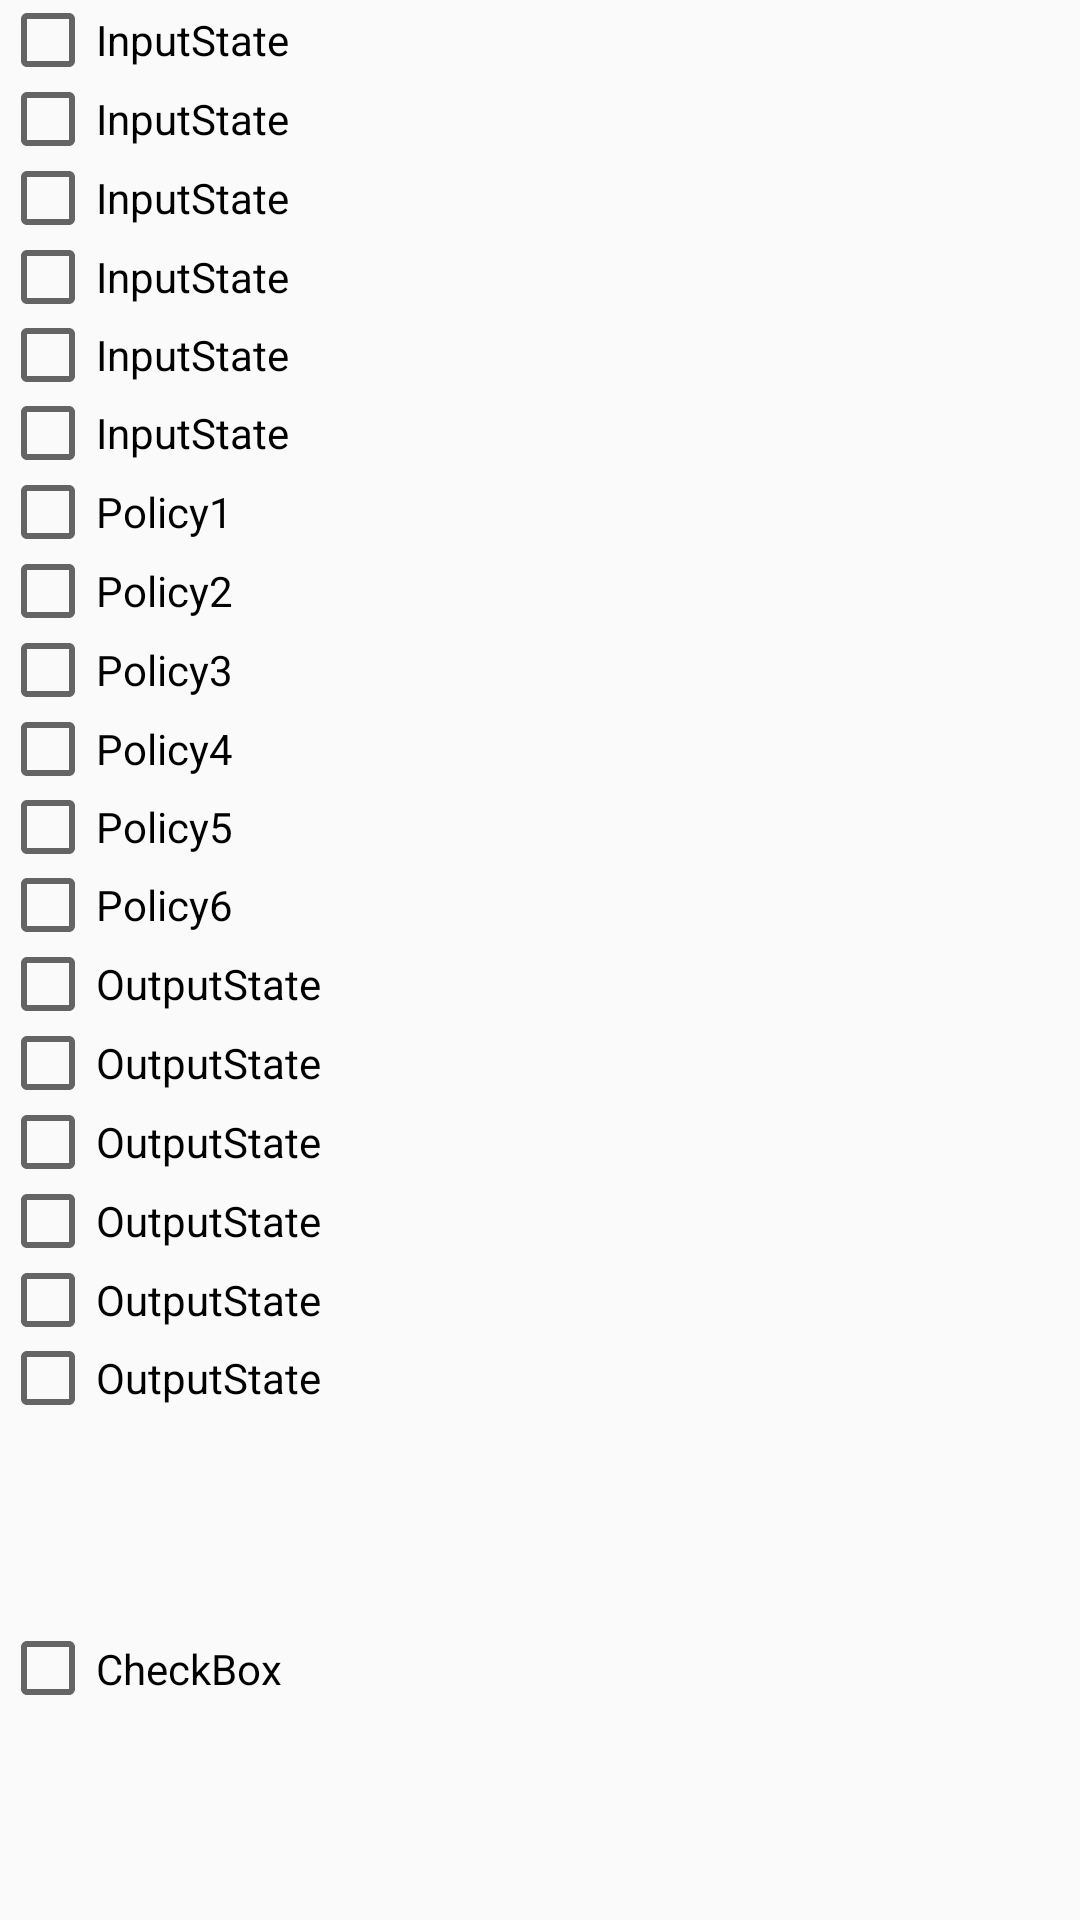

This screen was rendered from an Android layout file. Write that file and the resources it references.
<!-- AndroidManifest.xml: application theme AppTheme -->
<!-- res/layout/radio.xml -->
<?xml version="1.0" encoding="utf-8"?>
<LinearLayout xmlns:android="http://schemas.android.com/apk/res/android"
    android:layout_width="match_parent"
    android:layout_height="match_parent"
    android:orientation="vertical">

    <LinearLayout
        android:layout_width="match_parent"
        android:layout_height="0dp"
        android:orientation="vertical"
        android:layout_weight="1">


        <CheckBox
            android:layout_weight="1"
            android:text="InputState"
            android:id="@+id/radioButton1"
            android:layout_width="wrap_content"
            android:layout_height="wrap_content" />
        <CheckBox
            android:layout_weight="1"
            android:text="InputState"
            android:id="@+id/radioButton2"
            android:layout_width="wrap_content"
            android:layout_height="wrap_content" />
        <CheckBox
            android:layout_weight="1"
            android:text="InputState"
            android:id="@+id/radioButton3"
            android:layout_width="wrap_content"
            android:layout_height="wrap_content" />
        <CheckBox
            android:layout_weight="1"
            android:text="InputState"
            android:id="@+id/radioButton4"
            android:layout_width="wrap_content"
            android:layout_height="wrap_content" />
        <CheckBox
            android:layout_weight="1"
            android:text="InputState"
            android:id="@+id/radioButton5"
            android:layout_width="wrap_content"
            android:layout_height="wrap_content" />
        <CheckBox
            android:layout_weight="1"
            android:text="InputState"
            android:id="@+id/radioButton6"
            android:layout_width="wrap_content"
            android:layout_height="wrap_content" />


    </LinearLayout>
    <LinearLayout
        android:layout_width="match_parent"
        android:layout_height="0dp"
        android:layout_weight="1"
        android:orientation="vertical">


        <CheckBox
            android:layout_weight="1"
            android:text="Policy1"
            android:id="@+id/radioButton7"
            android:layout_width="wrap_content"
            android:layout_height="wrap_content" />
        <CheckBox
            android:layout_weight="1"
            android:text="Policy2"
            android:id="@+id/radioButton8"
            android:layout_width="wrap_content"
            android:layout_height="wrap_content" />
        <CheckBox
            android:layout_weight="1"
            android:text="Policy3"
            android:id="@+id/radioButton9"
            android:layout_width="wrap_content"
            android:layout_height="wrap_content" />
        <CheckBox
            android:layout_weight="1"
            android:text="Policy4"
            android:id="@+id/radioButton10"
            android:layout_width="wrap_content"
            android:layout_height="wrap_content" />
        <CheckBox
            android:layout_weight="1"
            android:text="Policy5"
            android:id="@+id/radioButton11"
            android:layout_width="wrap_content"
            android:layout_height="wrap_content" />
        <CheckBox
            android:layout_weight="1"
            android:text="Policy6"
            android:id="@+id/radioButton12"
            android:layout_width="wrap_content"
            android:layout_height="wrap_content" />


    </LinearLayout>
    <LinearLayout
        android:layout_width="match_parent"
        android:layout_height="0dp"
        android:layout_weight="1"
        android:orientation="vertical">


            <CheckBox
                android:layout_weight="1"
                android:text="OutputState"
                android:id="@+id/radioButton13"
                android:layout_width="wrap_content"
                android:layout_height="wrap_content" />
            <CheckBox
                android:layout_weight="1"
                android:text="OutputState"
                android:id="@+id/radioButton14"
                android:layout_width="wrap_content"
                android:layout_height="wrap_content" />
            <CheckBox
                android:layout_weight="1"
                android:text="OutputState"
                android:id="@+id/radioButton15"
                android:layout_width="wrap_content"
                android:layout_height="wrap_content" />
            <CheckBox
                android:layout_weight="1"
                android:text="OutputState"
                android:id="@+id/radioButton16"
                android:layout_width="wrap_content"
                android:layout_height="wrap_content" />
            <CheckBox
                android:layout_weight="1"
                android:text="OutputState"
                android:id="@+id/radioButton17"
                android:layout_width="wrap_content"
                android:layout_height="wrap_content" />
            <CheckBox
                android:layout_weight="1"
                android:text="OutputState"
                android:id="@+id/radioButton18"
                android:layout_width="wrap_content"
                android:layout_height="wrap_content" />




    </LinearLayout>
    <LinearLayout
        android:layout_width="match_parent"
        android:layout_height="10dp"
        android:layout_weight="1"
        android:orientation="vertical">
        <CheckBox
            android:id="@+id/isChangeState"
            android:layout_width="match_parent"
            android:layout_height="10dp"
            android:layout_weight="1"
            android:text="CheckBox" />
    </LinearLayout>
</LinearLayout>
<!-- resources referenced by this layout -->
<resources>
  <style name="AppTheme" parent="Theme.AppCompat.Light.DarkActionBar">
          
          <item name="colorPrimary">@color/colorPrimary</item>
          <item name="colorPrimaryDark">@color/colorPrimaryDark</item>
          <item name="colorAccent">@color/colorAccent</item>
      </style>
  <!-- not gathered from this repository: default colours our renderer supplied (Android Studio template values) -->
  <color name="colorPrimary">#FF6200EE</color>
  <color name="colorPrimaryDark">#FF3700B3</color>
  <color name="colorAccent">#FF03DAC5</color>
</resources>
